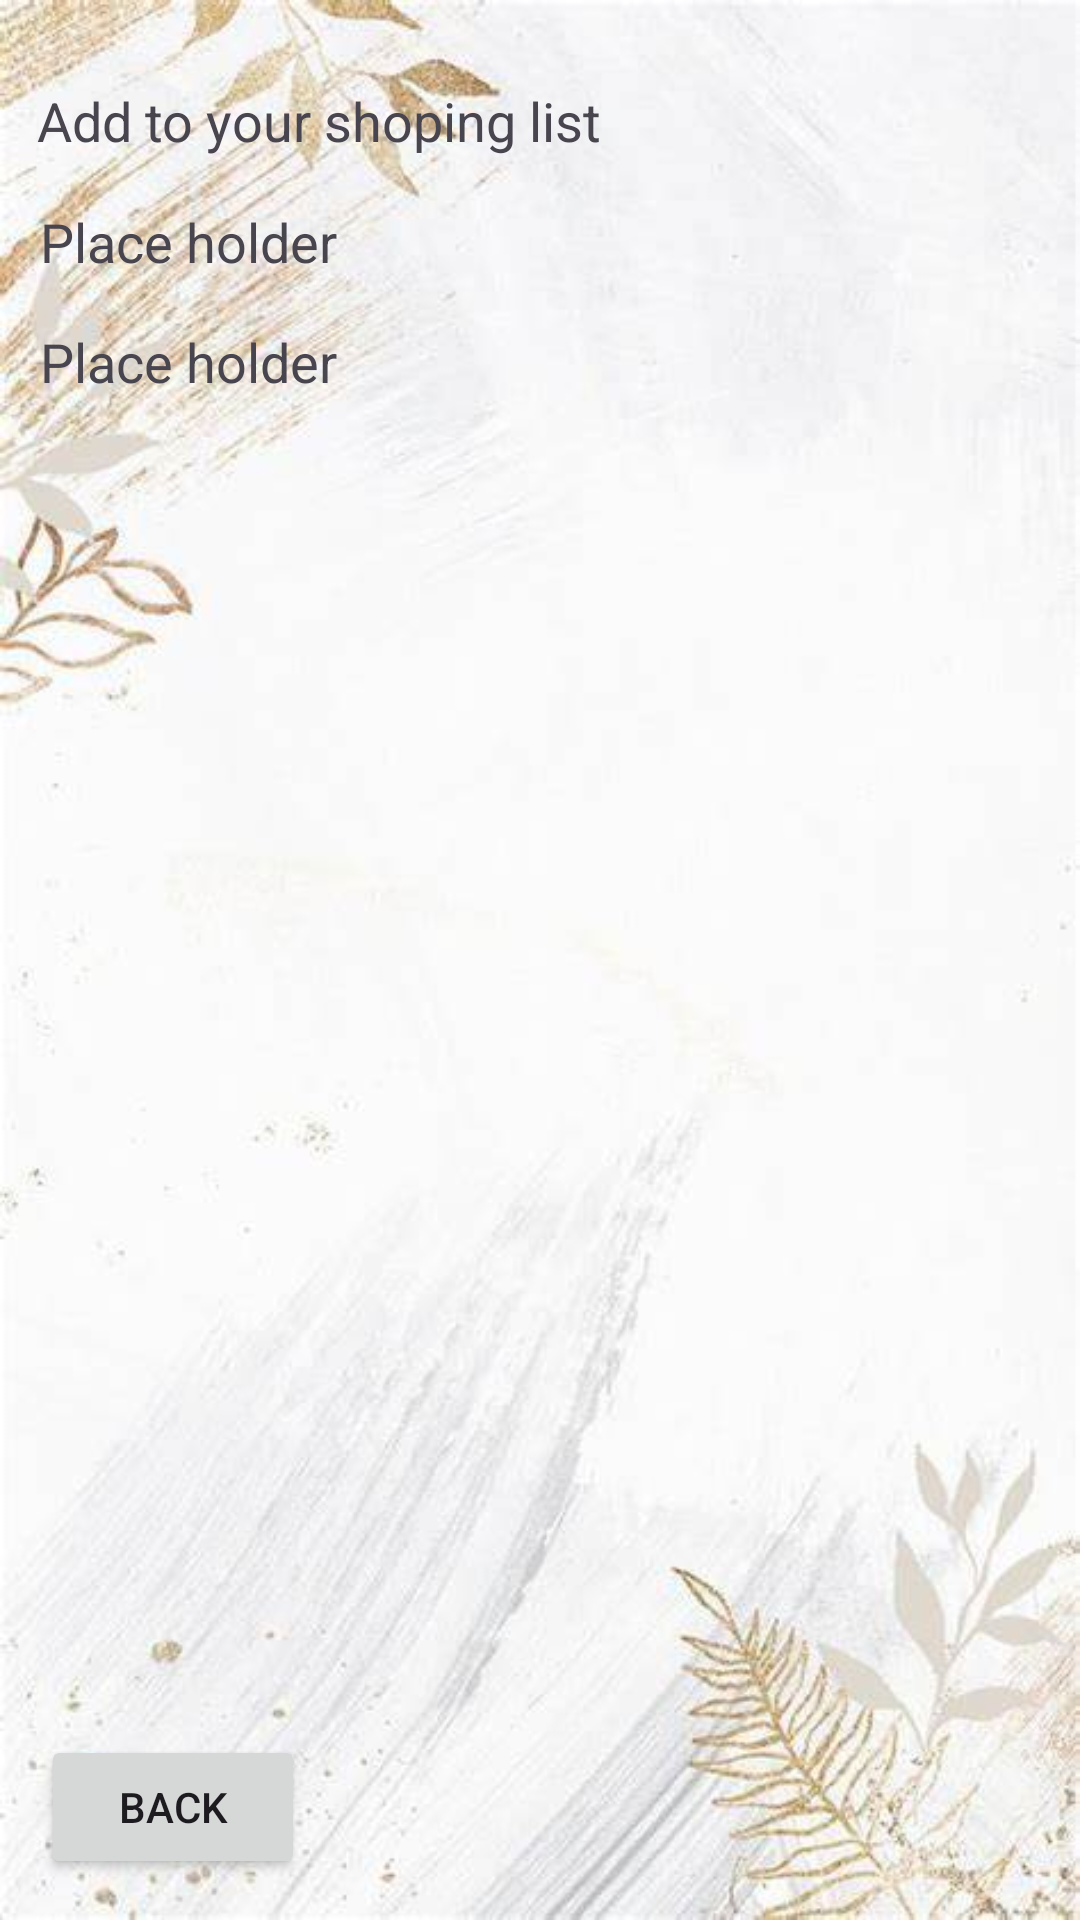

The Android layout XML behind this screen, and the referenced resources:
<!-- AndroidManifest.xml: application theme Theme.GrocerEase -->
<!-- res/layout/activity_map_add.xml -->
<?xml version="1.0" encoding="utf-8"?>
<androidx.constraintlayout.widget.ConstraintLayout xmlns:android="http://schemas.android.com/apk/res/android"
    xmlns:app="http://schemas.android.com/apk/res-auto"
    xmlns:tools="http://schemas.android.com/tools"
    android:layout_width="match_parent"
    android:layout_height="match_parent"
    tools:context=".MapAdd">

    <TextView
        android:id="@+id/textViewStoreName"
        android:layout_width="wrap_content"
        android:layout_height="wrap_content"
        android:layout_marginTop="40dp"
        android:text="Place holder"
        android:textSize="18sp"
        app:layout_constraintEnd_toEndOf="parent"
        app:layout_constraintHorizontal_bias="0.051"
        app:layout_constraintStart_toStartOf="parent"
        app:layout_constraintTop_toTopOf="@+id/textViewStore" />

    <TextView
        android:id="@+id/textViewStore"
        android:layout_width="wrap_content"
        android:layout_height="wrap_content"
        android:layout_marginTop="16dp"
        android:text="Place holder"
        android:textSize="18sp"
        app:layout_constraintEnd_toEndOf="parent"
        app:layout_constraintHorizontal_bias="0.051"
        app:layout_constraintStart_toStartOf="parent"
        app:layout_constraintTop_toBottomOf="@+id/textViewMapAddDissplay" />

    <TextView
        android:id="@+id/textViewMapAddDissplay"
        android:layout_width="wrap_content"
        android:layout_height="wrap_content"
        android:layout_marginTop="28dp"
        android:text="Add to your shoping list"
        android:textSize="18sp"
        app:layout_constraintEnd_toEndOf="parent"
        app:layout_constraintHorizontal_bias="0.071"
        app:layout_constraintStart_toStartOf="parent"
        app:layout_constraintTop_toTopOf="parent" />

    <Button
        android:id="@+id/buttonMapAddBack"
        android:layout_width="wrap_content"
        android:layout_height="wrap_content"
        android:text="Back"
        app:layout_constraintBottom_toBottomOf="parent"
        app:layout_constraintEnd_toEndOf="parent"
        app:layout_constraintHorizontal_bias="0.05"
        app:layout_constraintStart_toStartOf="parent"
        app:layout_constraintTop_toBottomOf="@+id/textViewStoreName"
        app:layout_constraintVertical_bias="0.97" />

</androidx.constraintlayout.widget.ConstraintLayout>
<!-- resources referenced by this layout -->
<resources>
  <color name="md_theme_primary">#4C662B</color>
  <color name="md_theme_onPrimary">#FFFFFF</color>
  <color name="md_theme_primaryContainer">#CDEDA3</color>
  <color name="md_theme_onPrimaryContainer">#102000</color>
  <color name="md_theme_secondary">#586249</color>
  <color name="md_theme_onSecondary">#FFFFFF</color>
  <color name="md_theme_secondaryContainer">#DCE7C8</color>
  <color name="md_theme_onSecondaryContainer">#151E0B</color>
  <color name="md_theme_tertiary">#386663</color>
  <color name="md_theme_onTertiary">#FFFFFF</color>
  <color name="md_theme_tertiaryContainer">#BCECE7</color>
  <color name="md_theme_onTertiaryContainer">#00201E</color>
  <color name="md_theme_error">#BA1A1A</color>
  <color name="md_theme_onError">#FFFFFF</color>
  <color name="md_theme_errorContainer">#FFDAD6</color>
  <color name="md_theme_onErrorContainer">#410002</color>
  <color name="md_theme_background">#F9FAEF</color>
  <color name="md_theme_onBackground">#1A1C16</color>
  <color name="md_theme_surface">#F9FAEF</color>
  <color name="md_theme_onSurface">#1A1C16</color>
  <color name="md_theme_surfaceVariant">#E1E4D5</color>
  <color name="md_theme_onSurfaceVariant">#44483D</color>
  <color name="md_theme_outline">#75796C</color>
  <color name="md_theme_outlineVariant">#C5C8BA</color>
  <color name="md_theme_inverseSurface">#2F312A</color>
  <color name="md_theme_inverseOnSurface">#F1F2E6</color>
  <color name="md_theme_inversePrimary">#B1D18A</color>
  <color name="md_theme_primaryFixed">#CDEDA3</color>
  <color name="md_theme_onPrimaryFixed">#102000</color>
  <color name="md_theme_primaryFixedDim">#B1D18A</color>
  <color name="md_theme_onPrimaryFixedVariant">#354E16</color>
  <color name="md_theme_secondaryFixed">#DCE7C8</color>
  <color name="md_theme_onSecondaryFixed">#151E0B</color>
  <color name="md_theme_secondaryFixedDim">#BFCBAD</color>
  <color name="md_theme_onSecondaryFixedVariant">#404A33</color>
  <color name="md_theme_tertiaryFixed">#BCECE7</color>
  <color name="md_theme_onTertiaryFixed">#00201E</color>
  <color name="md_theme_tertiaryFixedDim">#A0D0CB</color>
  <color name="md_theme_onTertiaryFixedVariant">#1F4E4B</color>
  <color name="md_theme_surfaceDim">#DADBD0</color>
  <color name="md_theme_surfaceBright">#F9FAEF</color>
  <color name="md_theme_surfaceContainerLowest">#FFFFFF</color>
  <color name="md_theme_surfaceContainerLow">#F3F4E9</color>
  <color name="md_theme_surfaceContainer">#EEEFE3</color>
  <color name="md_theme_surfaceContainerHigh">#E8E9DE</color>
  <color name="md_theme_surfaceContainerHighest">#E2E3D8</color>
</resources>
